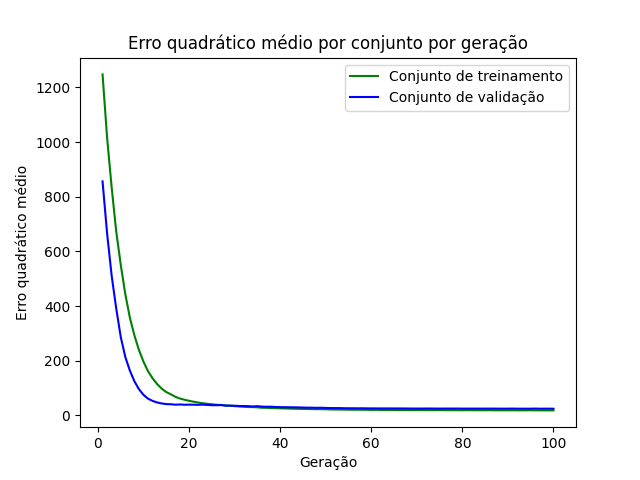

Values plotted in this chart, from the file beside it:
epoch, loss_train, loss_val
1, 1247, 856
2, 1015, 665.5
3, 834.2, 511.2
4, 673.3, 391.3
5, 550.4, 286.6
6, 443.4, 213.7
7, 357.5, 164
8, 292.5, 124.8
9, 239, 95.82
10, 196.2, 74.98
11, 161.3, 61.25
12, 135.5, 53.04
13, 114.6, 47.33
14, 98.05, 43.78
15, 85.38, 41.5
16, 77.34, 40.96
17, 68.13, 39.26
18, 61.8, 40.13
19, 57.32, 39.06
20, 53.58, 39.57
21, 50.18, 39.19
22, 47.16, 38.88
23, 44.5, 39.43
24, 42.55, 38.54
25, 40.88, 37.44
26, 39.03, 37.33
27, 38.35, 37.95
28, 36.23, 36.09
29, 35.28, 36
30, 34.01, 35.54
31, 32.76, 34.6
32, 31.8, 34.49
33, 30.75, 34.05
34, 30.56, 32.83
35, 29.73, 33.88
36, 27.96, 32.26
37, 27.98, 31.82
38, 27.04, 31.97
39, 26.53, 30.9
40, 26.11, 30.34
41, 25.63, 30.13
42, 25.15, 29.9
43, 24.64, 29.69
44, 24.17, 29.34
45, 23.96, 28.84
46, 23.57, 28.39
47, 23.18, 28.33
48, 22.96, 27.83
49, 22.96, 28.13
50, 22.48, 27.26
51, 22, 26.97
52, 21.73, 26.89
53, 21.58, 26.93
54, 21.43, 26.39
55, 21.1, 26.23
56, 20.87, 26.2
57, 21.04, 25.96
58, 20.66, 26.17
59, 20.71, 25.84
60, 20.3, 25.72
... 40 more rows
